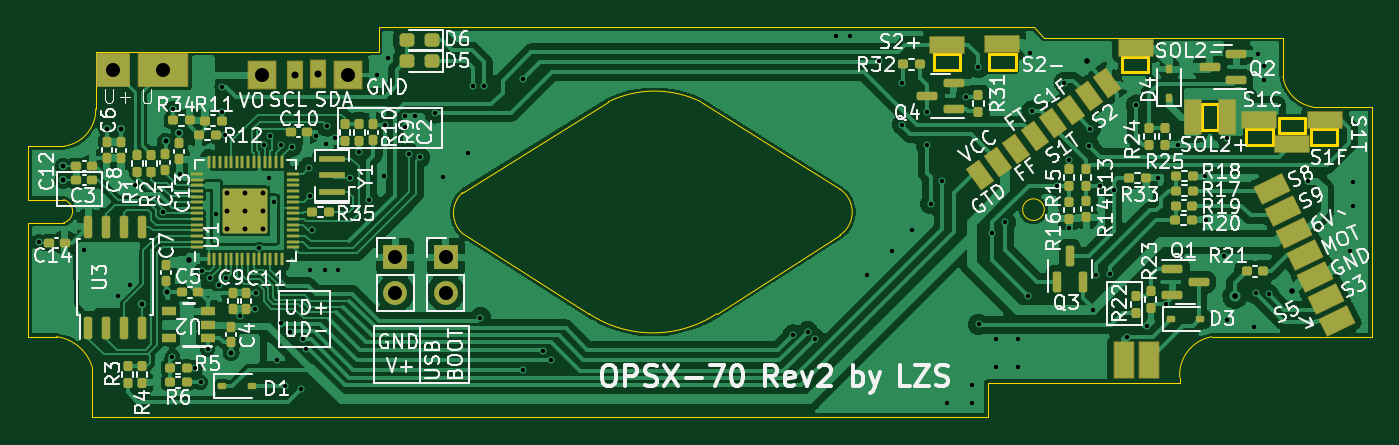
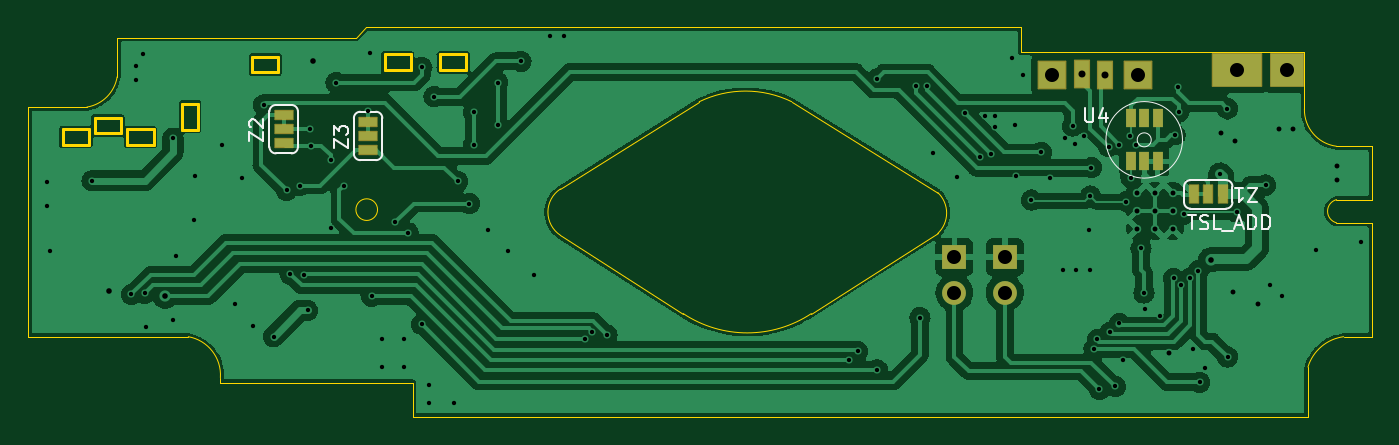
Circuit board: 11 layer files. Board 95.9 x 27.8 mm.
- bottom_copper: SX70z_Normal-B_Cu.gbr (152913 bytes)
- bottom_mask: SX70z_Normal-B_Mask.gbr (2475 bytes)
- paste: SX70z_Normal-B_Paste.gbr (648 bytes)
- bottom_silk: SX70z_Normal-B_Silkscreen.gbr (6696 bytes)
- outline: SX70z_Normal-Edge_Cuts.gbr (3703 bytes)
- top_copper: SX70z_Normal-F_Cu.gbr (218422 bytes)
- top_mask: SX70z_Normal-F_Mask.gbr (10221 bytes)
- paste: SX70z_Normal-F_Paste.gbr (9339 bytes)
- top_silk: SX70z_Normal-F_Silkscreen.gbr (128989 bytes)
- drill: SX70z_Normal-NPTH.drl (272 bytes)
- drill: SX70z_Normal-PTH.drl (2973 bytes)

=== bottom_copper: SX70z_Normal-B_Cu.gbr (152913 bytes, source omitted) ===
=== bottom_mask: SX70z_Normal-B_Mask.gbr (2475 bytes, source withheld) ===
=== paste: SX70z_Normal-B_Paste.gbr ===
%TF.GenerationSoftware,KiCad,Pcbnew,(7.0.0)*%
%TF.CreationDate,2023-05-05T15:28:03+08:00*%
%TF.ProjectId,opsx_x,6f707378-5f78-42e6-9b69-6361645f7063,2*%
%TF.SameCoordinates,PX18392c0PY51a2700*%
%TF.FileFunction,Paste,Bot*%
%TF.FilePolarity,Positive*%
%FSLAX46Y46*%
G04 Gerber Fmt 4.6, Leading zero omitted, Abs format (unit mm)*
G04 Created by KiCad (PCBNEW (7.0.0)) date 2023-05-05 15:28:03*
%MOMM*%
%LPD*%
G01*
G04 APERTURE LIST*
%ADD10R,0.700000X1.300000*%
G04 APERTURE END LIST*
D10*
%TO.C,U4*%
X17199999Y18249999D03*
X16249999Y18249999D03*
X15299999Y18249999D03*
X15299999Y21349999D03*
X16249999Y21349999D03*
X17199999Y21349999D03*
%TD*%
M02*

=== bottom_silk: SX70z_Normal-B_Silkscreen.gbr (6696 bytes, source omitted) ===
=== outline: SX70z_Normal-Edge_Cuts.gbr ===
%TF.GenerationSoftware,KiCad,Pcbnew,(7.0.0)*%
%TF.CreationDate,2023-05-05T15:28:03+08:00*%
%TF.ProjectId,opsx_x,6f707378-5f78-42e6-9b69-6361645f7063,2*%
%TF.SameCoordinates,PX18392c0PY51a2700*%
%TF.FileFunction,Profile,NP*%
%FSLAX46Y46*%
G04 Gerber Fmt 4.6, Leading zero omitted, Abs format (unit mm)*
G04 Created by KiCad (PCBNEW (7.0.0)) date 2023-05-05 15:28:03*
%MOMM*%
%LPD*%
G01*
G04 APERTURE LIST*
%TA.AperFunction,Profile*%
%ADD10C,0.100000*%
%TD*%
%TA.AperFunction,Profile*%
%ADD11C,0.200000*%
%TD*%
G04 APERTURE END LIST*
D10*
%TO.C,sx1*%
X-2401Y19333800D02*
X2537599Y19333800D01*
X-2401Y15523800D02*
X-2401Y19333800D01*
X-2401Y13872800D02*
X2537599Y13872800D01*
X-2401Y5744800D02*
X-2401Y13872800D01*
X2029599Y5744800D02*
X-2401Y5744800D01*
X2537599Y15523800D02*
X-2401Y15523800D01*
X4569599Y29800D02*
X4569599Y3585800D01*
X4823599Y26064800D02*
X4823599Y22000800D01*
X4823599Y26064800D02*
X25016599Y26064800D01*
X25016599Y27842800D02*
X71752599Y27842800D01*
X25016599Y26064800D02*
X25016599Y27842800D01*
X30985599Y16031800D02*
X41399599Y22508800D01*
X30985599Y13110800D02*
X40002599Y7395800D01*
X48003599Y22508800D02*
X57909599Y16285800D01*
X57909599Y12983800D02*
X49146599Y7395800D01*
X68450599Y2442800D02*
X68450599Y29800D01*
X68450599Y29800D02*
X4569599Y29800D01*
X71752599Y27842800D02*
X72514599Y27080800D01*
X72514599Y27080800D02*
X89532599Y27080800D01*
X82166599Y2823800D02*
X82166599Y2442800D01*
X82166599Y2442800D02*
X68450599Y2442800D01*
X89532599Y27080800D02*
X89532599Y24286800D01*
X91691599Y22127800D02*
X95882599Y22127800D01*
X95882599Y22127800D02*
X95882599Y5744800D01*
X95882599Y5744800D02*
X84452599Y5744800D01*
D11*
X64615199Y25887000D02*
X66494799Y25887000D01*
X66494799Y25887000D02*
X66494799Y24769400D01*
X66494799Y24769400D02*
X64615199Y24769400D01*
X64615199Y24769400D02*
X64615199Y25887000D01*
X68577599Y25887000D02*
X70457199Y25887000D01*
X70457199Y25887000D02*
X70457199Y24769400D01*
X70457199Y24769400D02*
X68577599Y24769400D01*
X68577599Y24769400D02*
X68577599Y25887000D01*
X78026399Y25734600D02*
X79905999Y25734600D01*
X79905999Y25734600D02*
X79905999Y24617000D01*
X79905999Y24617000D02*
X78026399Y24617000D01*
X78026399Y24617000D02*
X78026399Y25734600D01*
X83766799Y20502200D02*
X84884399Y20502200D01*
X84884399Y20502200D02*
X84884399Y22381800D01*
X84884399Y22381800D02*
X83766799Y22381800D01*
X83766799Y22381800D02*
X83766799Y20502200D01*
X86916399Y20553000D02*
X88795999Y20553000D01*
X88795999Y20553000D02*
X88795999Y19435400D01*
X88795999Y19435400D02*
X86916399Y19435400D01*
X86916399Y19435400D02*
X86916399Y20553000D01*
X89253199Y21365800D02*
X91132799Y21365800D01*
X91132799Y21365800D02*
X91132799Y20248200D01*
X91132799Y20248200D02*
X89253199Y20248200D01*
X89253199Y20248200D02*
X89253199Y21365800D01*
X91539199Y20553000D02*
X93418799Y20553000D01*
X93418799Y20553000D02*
X93418799Y19435400D01*
X93418799Y19435400D02*
X91539199Y19435400D01*
X91539199Y19435400D02*
X91539199Y20553000D01*
D10*
X4569598Y3585800D02*
G75*
G03*
X2029599Y5744799I-2952784J-900247D01*
G01*
X2537599Y13872800D02*
G75*
G03*
X2537599Y15523800I-219075J825500D01*
G01*
X2537599Y19333800D02*
G75*
G03*
X4823599Y22000800I-335670J2600931D01*
G01*
X30985599Y16031800D02*
G75*
G03*
X30985599Y13110800I1362075J-1460500D01*
G01*
X48003598Y22508799D02*
G75*
G03*
X41399600Y22508799I-3301999J-6773330D01*
G01*
X40002599Y7395800D02*
G75*
G03*
X49146599Y7395800I4572000J6896432D01*
G01*
X57909598Y12983801D02*
G75*
G03*
X57909599Y16285799I-1088568J1650999D01*
G01*
X84452600Y5744791D02*
G75*
G03*
X82166599Y2823800I485900J-2735291D01*
G01*
X89532600Y24286800D02*
G75*
G03*
X91691599Y22127801I2581000J422000D01*
G01*
X72499710Y14812600D02*
G75*
G03*
X72499710Y14812600I-772511J0D01*
G01*
%TD*%
M02*

=== top_copper: SX70z_Normal-F_Cu.gbr (218422 bytes, source omitted) ===
=== top_mask: SX70z_Normal-F_Mask.gbr (10221 bytes, source omitted) ===
=== paste: SX70z_Normal-F_Paste.gbr (9339 bytes, source omitted) ===
=== top_silk: SX70z_Normal-F_Silkscreen.gbr (128989 bytes, source omitted) ===
=== drill: SX70z_Normal-NPTH.drl ===
M48
; DRILL file {KiCad (7.0.0)} date Fri May  5 15:28:09 2023
; FORMAT={-:-/ absolute / inch / decimal}
; #@! TF.CreationDate,2023-05-05T15:28:09+08:00
; #@! TF.GenerationSoftware,Kicad,Pcbnew,(7.0.0)
; #@! TF.FileFunction,NonPlated,1,2,NPTH
FMAT,2
INCH
%
G90
G05
T0
M30

=== drill: SX70z_Normal-PTH.drl ===
M48
; DRILL file {KiCad (7.0.0)} date Fri May  5 15:28:09 2023
; FORMAT={-:-/ absolute / inch / decimal}
; #@! TF.CreationDate,2023-05-05T15:28:09+08:00
; #@! TF.GenerationSoftware,Kicad,Pcbnew,(7.0.0)
; #@! TF.FileFunction,Plated,1,2,PTH
FMAT,2
INCH
; #@! TA.AperFunction,Plated,PTH,ViaDrill
T1C0.0122
; #@! TA.AperFunction,Plated,PTH,ViaDrill
T2C0.0138
; #@! TA.AperFunction,Plated,PTH,ComponentDrill
T3C0.0138
; #@! TA.AperFunction,Plated,PTH,ViaDrill
T4C0.0157
; #@! TA.AperFunction,Plated,PTH,ComponentDrill
T5C0.0197
; #@! TA.AperFunction,Plated,PTH,ComponentDrill
T6C0.0394
%
G90
G05
T1
X0.0315Y0.4921
X0.1575Y0.4695
X0.253Y0.3396
X0.2864Y0.372
X0.2992Y0.652
X0.3797Y0.5767
X0.4055Y0.1693
X0.4066Y0.8661
X0.4261Y0.682
X0.4685Y0.1378
X0.4843Y0.0984
X0.4882Y0.4114
X0.5039Y0.1909
X0.5118Y0.3898
X0.5289Y0.5704
X0.5354Y0.372
X0.5433Y0.8573
X0.5453Y0.9284
X0.5531Y0.7933
X0.5571Y0.3898
X0.5945Y0.2836
X0.6368Y0.3044
X0.6405Y0.3491
X0.6491Y0.4745
X0.6635Y0.7657
X0.6772Y0.6732
X0.68Y0.7901
X0.6906Y0.6054
X0.7Y0.1601
X0.7096Y0.7657
X0.7101Y0.2633
X0.7215Y0.0866
X0.7352Y0.2392
X0.7402Y0.7598
X0.7657Y0.0787
X0.7717Y0.2185
X0.7808Y0.1921
X0.7884Y0.7008
X0.7913Y0.6211
X0.7923Y0.4134
X0.7963Y0.5246
X0.8081Y0.7894
X0.8327Y0.4134
X0.8356Y0.7677
X0.8406Y0.8179
X0.8622Y0.7835
X0.8691Y0.4134
X0.9055Y0.6732
X0.9291Y0.7441
X0.9567Y0.6102
X0.9803Y0.9626
X1.0Y0.6779
X1.002Y0.8201
X1.01Y1.0101
X1.0581Y0.8455
X1.0581Y0.814
X1.07Y0.7401
X1.0876Y0.8455
X1.1Y0.7301
X1.1427Y0.8543
X1.1654Y0.6762
X1.2343Y0.7411
X1.25Y0.9301
X1.27Y0.2801
X1.28Y0.9301
X1.39Y0.9501
X1.39Y0.133
X1.445Y0.1851
X1.47Y0.1601
X2.1488Y0.2313
X2.19Y0.2401
X2.21Y0.2201
X2.27Y1.0701
X2.31Y1.0701
X2.3553Y0.3996
X2.3907Y1.0001
X2.4262Y0.4665
X2.4557Y0.94
X2.4557Y0.8219
X2.4833Y0.5256
X2.5236Y0.8573
X2.5236Y0.7648
X2.5356Y0.6001
X2.5681Y0.6624
X2.58Y0.0401
X2.6348Y0.9006
X2.65Y0.0901
X2.65Y0.0401
X2.6693Y0.9833
X2.6698Y0.2613
X2.7077Y0.5187
X2.72Y0.2201
X2.72Y0.1401
X2.7446Y0.5477
X2.78Y0.2201
X2.78Y0.1401
X2.81Y0.3401
X2.815Y1.0236
X2.82Y0.8601
X2.8888Y0.6507
X2.91Y0.9401
X2.9242Y0.5305
X2.9252Y0.7224
X2.98Y0.763
X2.9833Y0.8101
X2.99Y0.3001
X3.001Y0.3996
X3.0118Y0.6506
X3.0384Y0.4016
X3.0492Y0.6378
X3.0856Y0.2264
X3.1132Y0.877
X3.1437Y0.2549
X3.1742Y0.6713
X3.1949Y0.3179
X3.2293Y0.7648
X3.3061Y0.6772
X3.3091Y0.5541
X3.3593Y0.4537
X3.3671Y0.2736
X3.3685Y0.7841
X3.4439Y0.253
X3.4481Y0.3482
X3.4537Y1.0207
X3.4724Y0.9872
X3.4724Y0.9459
X3.4848Y0.3449
X3.5955Y0.6644
X3.7126Y0.4665
X3.7215Y0.6614
X3.7215Y0.5935
T2
X0.0975Y0.6654
X0.0985Y0.7051
X0.2208Y0.81
X0.2608Y0.81
X0.3189Y0.3169
X0.3862Y0.7749
X0.3898Y0.3514
X0.4252Y0.7982
X0.5702Y0.1811
T3
X0.5595Y0.6304
X0.5595Y0.5802
X0.5595Y0.53
X0.6097Y0.6304
X0.6097Y0.5802
X0.6097Y0.53
X0.6599Y0.6304
X0.6599Y0.5802
X0.6599Y0.53
T4
X0.4528Y0.4424
X2.9744Y1.002
X3.39Y0.3401
X3.5492Y0.3543
T5
X0.7499Y0.9622
X0.8149Y0.9632
T6
X0.2395Y0.9763
X0.3789Y0.9752
X0.6569Y0.9617
X0.8989Y0.9622
X1.0315Y0.4498
X1.0315Y0.3498
X1.1732Y0.4498
X1.1732Y0.3498
T0
M30
